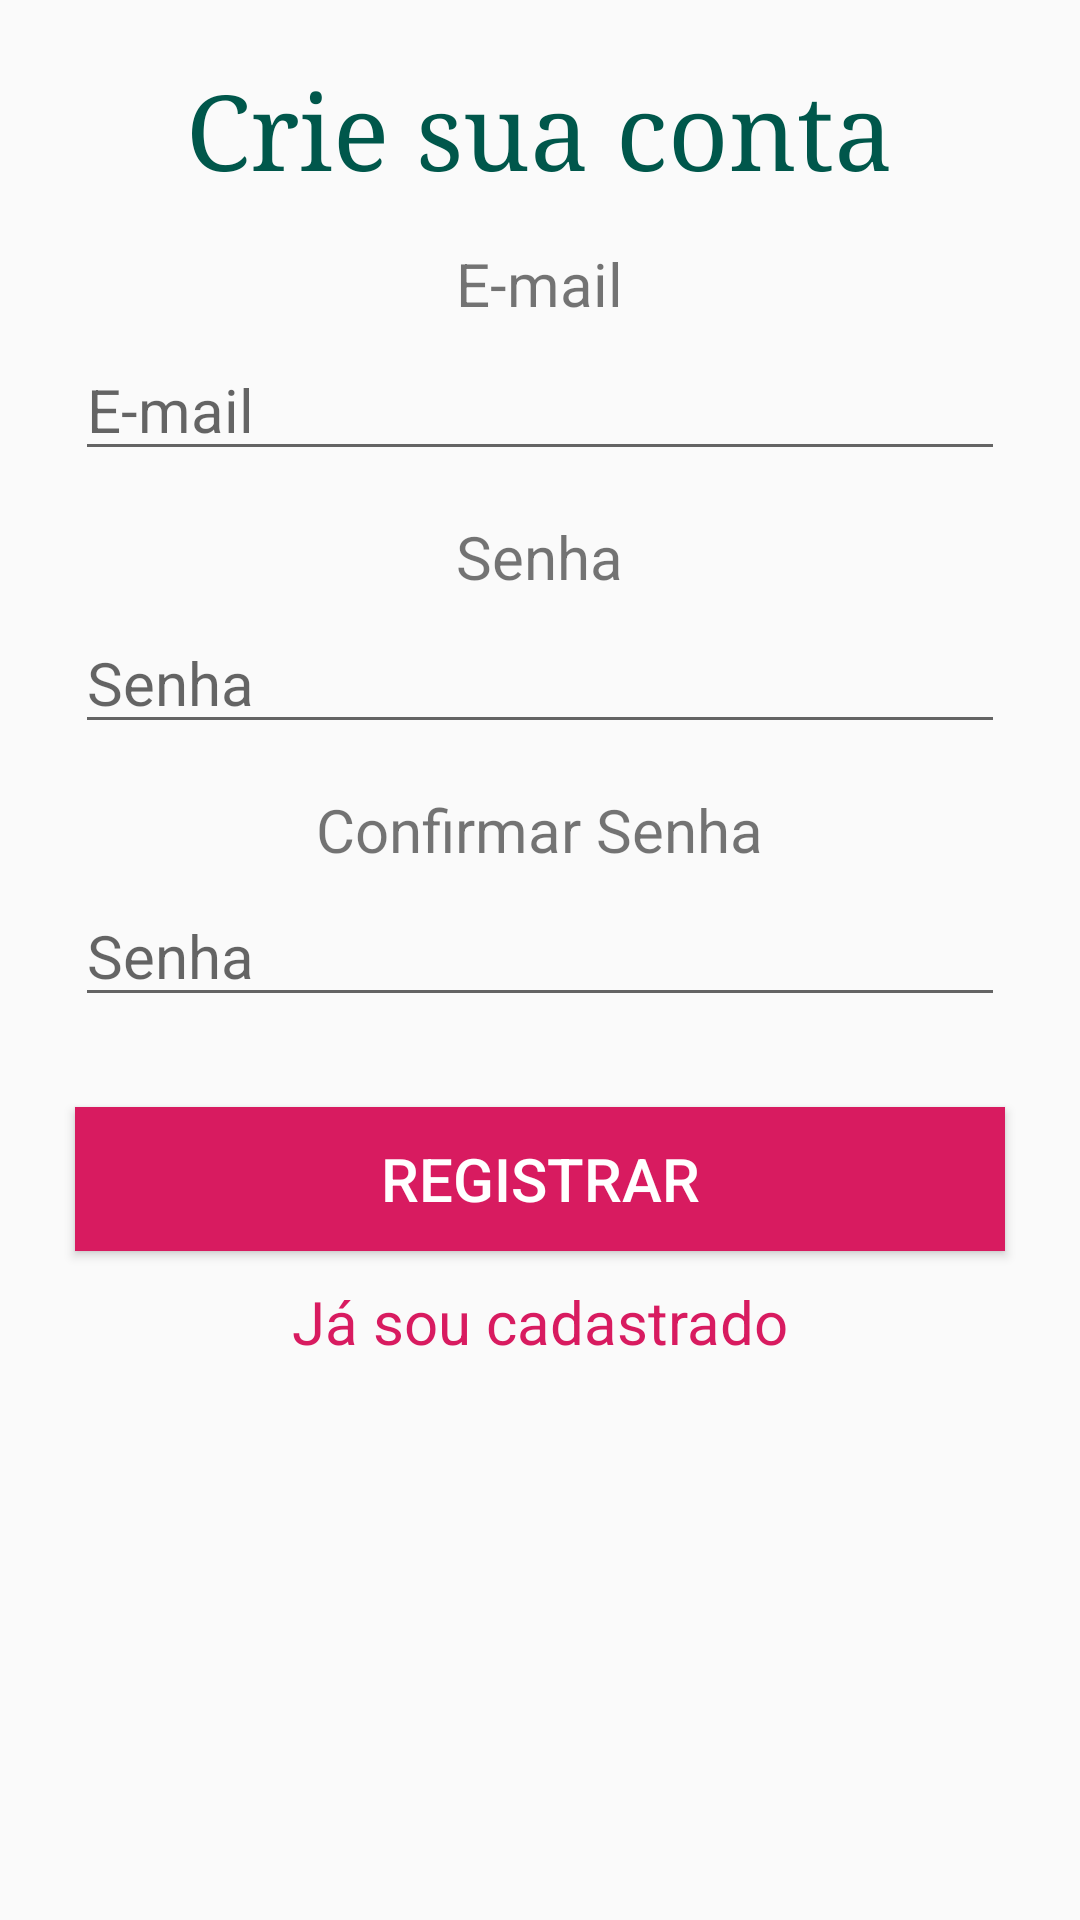

Reconstruct the res/layout file that produces this screen, plus the resources it refers to.
<!-- AndroidManifest.xml: application theme AppTheme -->
<!-- res/layout/fragment_signup.xml -->
<LinearLayout xmlns:android="http://schemas.android.com/apk/res/android"
    xmlns:tools="http://schemas.android.com/tools"
    android:layout_width="match_parent"
    android:layout_height="match_parent"
    tools:context="com.example.android.noqfoodprototype.Activities.SignupActivity"
    android:orientation="vertical"
    android:id="@+id/fragment_signup">

    <TextView
        android:layout_width="wrap_content"
        android:layout_height="wrap_content"
        android:layout_gravity="center_horizontal"
        android:layout_marginTop="20sp"
        android:textColor="@color/colorPrimaryDark"
        android:text="@string/txt_title_criation"
        android:textSize="@dimen/title_size_small"
        android:fontFamily="serif"/>

    <LinearLayout
        android:layout_width="match_parent"
        android:layout_height="wrap_content"
        android:orientation="vertical"
        android:layout_marginTop="15sp">


        <TextView
            android:layout_width="wrap_content"
            android:layout_height="wrap_content"
            android:text="@string/hint_email"
            android:textSize="@dimen/textSize"
            android:layout_gravity="center_horizontal"/>

        <EditText
            android:id="@+id/edt_create_emailID"
            android:layout_width="match_parent"
            android:layout_height="wrap_content"
            android:layout_marginStart="@dimen/margin_startEnd"
            android:layout_marginTop="5sp"
            android:layout_marginEnd="@dimen/margin_startEnd"
            android:autofillHints=""
            android:hint="@string/hint_email"
            android:inputType="textEmailAddress"
            android:textSize="@dimen/textSize"
            tools:targetApi="o" />

    </LinearLayout>
    <LinearLayout
        android:layout_width="match_parent"
        android:layout_height="wrap_content"
        android:orientation="vertical"
        android:layout_marginTop="15sp">

        <TextView
            android:layout_width="wrap_content"
            android:layout_height="wrap_content"
            android:text="@string/txt_create_senha"
            android:textSize="@dimen/textSize"
            android:layout_gravity="center_horizontal"/>

        <EditText
            android:id="@+id/edt_create_passwordID"
            android:layout_width="match_parent"
            android:layout_height="wrap_content"
            android:layout_marginStart="@dimen/margin_startEnd"
            android:layout_marginTop="5sp"
            android:layout_marginEnd="@dimen/margin_startEnd"
            android:autofillHints=""
            android:hint="@string/hint_password"
            android:inputType="textPassword"
            android:textSize="@dimen/textSize"
            tools:targetApi="o" />

    </LinearLayout>
    <LinearLayout
        android:layout_width="match_parent"
        android:layout_height="wrap_content"
        android:orientation="vertical"
        android:layout_marginTop="15sp">

        <TextView
            android:layout_width="wrap_content"
            android:layout_height="wrap_content"
            android:text="@string/txt_create_confirmar"
            android:textSize="@dimen/textSize"
            android:layout_gravity="center_horizontal"/>

        <EditText
            android:id="@+id/edt_create_confirmID"
            android:layout_width="match_parent"
            android:layout_height="wrap_content"
            android:layout_marginStart="@dimen/margin_startEnd"
            android:layout_marginTop="5sp"
            android:layout_marginEnd="@dimen/margin_startEnd"
            android:hint="@string/hint_password"
            android:importantForAutofill="no"
            android:inputType="textPassword"
            android:textSize="@dimen/textSize"
            tools:targetApi="o" />

    </LinearLayout>
    <Button
        android:id="@+id/btn_createID"
        android:layout_width="match_parent"
        android:layout_height="wrap_content"
        android:layout_marginTop="30sp"
        android:layout_marginEnd="@dimen/margin_startEnd"
        android:layout_marginStart="@dimen/margin_startEnd"
        android:background="@color/colorAccent"
        android:text="@string/txt_btn_create"
        android:textSize="@dimen/textSize"
        android:textColor="@color/white"/>

    <TextView
        android:id="@+id/txt_loginID"
        android:layout_width="wrap_content"
        android:layout_height="wrap_content"
        android:layout_marginTop="10sp"
        android:text="@string/id_login"
        android:layout_gravity="center_horizontal"
        android:textSize="@dimen/textSize"
        android:textColor="@color/colorAccent"/>


</LinearLayout>
<!-- resources referenced by this layout -->
<resources>
  <color name="colorAccent">#D81B60</color>
  <color name="colorPrimaryDark">#00574B</color>
  <color name="white">#FFF</color>
  <dimen name="margin_startEnd">25dp</dimen>
  <dimen name="textSize">20sp</dimen>
  <dimen name="title_size_small">35sp</dimen>
  <string name="hint_email">E-mail</string>
  <string name="hint_password">Senha</string>
  <string name="id_login">Já sou cadastrado</string>
  <string name="txt_btn_create">Registrar</string>
  <string name="txt_create_confirmar">Confirmar Senha</string>
  <string name="txt_create_senha">Senha</string>
  <string name="txt_title_criation">Crie sua conta</string>
  <style name="AppTheme" parent="Theme.AppCompat.Light.NoActionBar">
          
          <item name="colorPrimary">@color/colorPrimary</item>
          <item name="colorPrimaryDark">@color/colorPrimaryDark</item>
          <item name="colorAccent">@color/colorAccent</item>
      </style>
  <color name="colorPrimary">#008577</color>
</resources>
